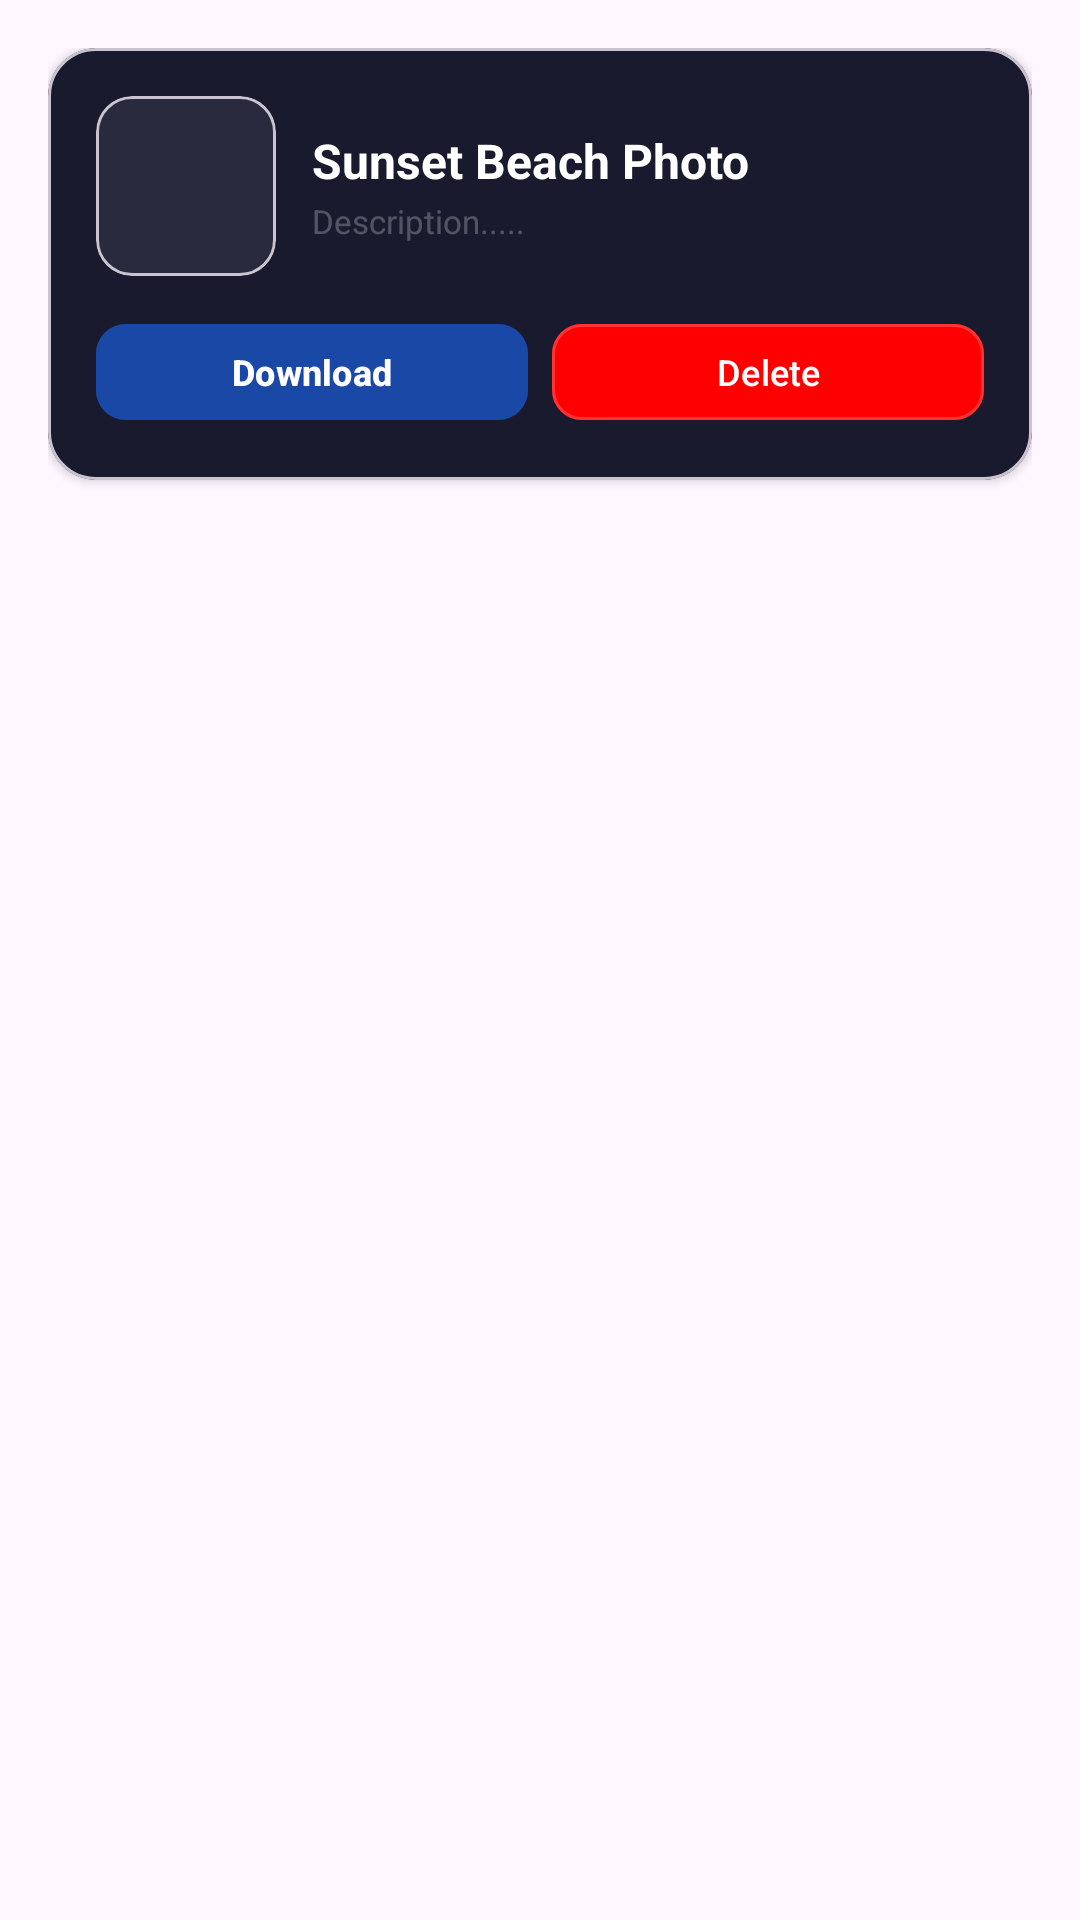

Android layout source for this screen:
<!-- AndroidManifest.xml: application theme Theme.CapAIXML -->
<!-- res/layout/historyitem.xml -->
<?xml version="1.0" encoding="utf-8"?>
<LinearLayout xmlns:android="http://schemas.android.com/apk/res/android"
    android:layout_width="match_parent"
    android:layout_height="wrap_content"
    xmlns:app="http://schemas.android.com/apk/res-auto"
    android:orientation="vertical"
    android:padding="16dp">

    <com.google.android.material.card.MaterialCardView
        android:id="@+id/itemCardView"
        android:layout_width="match_parent"
        android:layout_height="wrap_content"
        app:cardCornerRadius="16dp"
        app:cardElevation="2dp"
        app:cardBackgroundColor="#1A1A2E">

        <LinearLayout
            android:layout_width="match_parent"
            android:layout_height="wrap_content"
            android:orientation="vertical"
            android:padding="16dp">

            <LinearLayout
                android:layout_width="match_parent"
                android:layout_height="wrap_content"
                android:gravity="center_vertical"
                android:orientation="horizontal">

                <com.google.android.material.card.MaterialCardView
                    android:layout_width="60dp"
                    android:layout_height="60dp"
                    app:cardCornerRadius="12dp"
                    app:cardBackgroundColor="#2A2A3E">

                    <ImageView
                        android:id="@+id/ivHistoryThumb"
                        android:layout_width="match_parent"
                        android:layout_height="match_parent"
                        android:scaleType="centerCrop" />


                </com.google.android.material.card.MaterialCardView>


                <LinearLayout
                    android:layout_width="0dp"
                    android:layout_height="wrap_content"
                    android:layout_marginStart="12dp"
                    android:layout_weight="1"
                    android:orientation="vertical">

                    <TextView
                        android:id="@+id/name"
                        android:layout_width="wrap_content"
                        android:layout_height="wrap_content"
                        android:text="Sunset Beach Photo"
                        android:textColor="@color/white"
                        android:textSize="16sp"
                        android:textStyle="bold" />

                    <TextView
                        android:id="@+id/description"
                        android:layout_width="wrap_content"
                        android:layout_height="wrap_content"
                        android:layout_marginTop="2dp"
                        android:text="Description....."
                        android:textColor="#40FFFFFF"
                        android:textSize="11sp" />

                </LinearLayout>

            </LinearLayout>

            <LinearLayout
                android:layout_width="match_parent"
                android:layout_height="wrap_content"
                android:layout_marginTop="12dp"
                android:orientation="horizontal">

                <com.google.android.material.button.MaterialButton
                    android:id="@+id/btnDownload"
                    android:layout_width="0dp"
                    android:layout_height="40dp"
                    android:layout_weight="1"
                    android:backgroundTint="@color/primary"
                    android:text="Download"
                    android:textColor="@color/white"
                    android:textSize="12sp"
                    android:textStyle="bold"
                    app:cornerRadius="10dp" />
                <View
                    android:layout_width="8dp"
                    android:layout_height="0dp" />

                <com.google.android.material.button.MaterialButton
                    style="@style/Widget.Material3.Button.OutlinedButton"
                    android:id="@+id/btnDelete"
                    android:layout_width="0dp"
                    android:layout_height="40dp"
                    android:layout_weight="1"
                    android:text="Delete"
                    android:textColor="@color/white"
                    android:textSize="12sp"
                    android:textAllCaps="false"
                    app:cornerRadius="10dp"
                    android:backgroundTint="#FF0000"
                    app:strokeColor="#33FFFFFF"
                    app:strokeWidth="1dp" />

            </LinearLayout>

        </LinearLayout>

    </com.google.android.material.card.MaterialCardView>

</LinearLayout>
<!-- resources referenced by this layout -->
<resources>
  <color name="primary">#FF1948a6</color>
  <color name="white">#FFFFFFFF</color>
  <style name="Theme.CapAIXML" parent="Base.Theme.CapAIXML" />
  <style name="Base.Theme.CapAIXML" parent="Theme.Material3.DayNight.NoActionBar">
          
          
      </style>
</resources>
